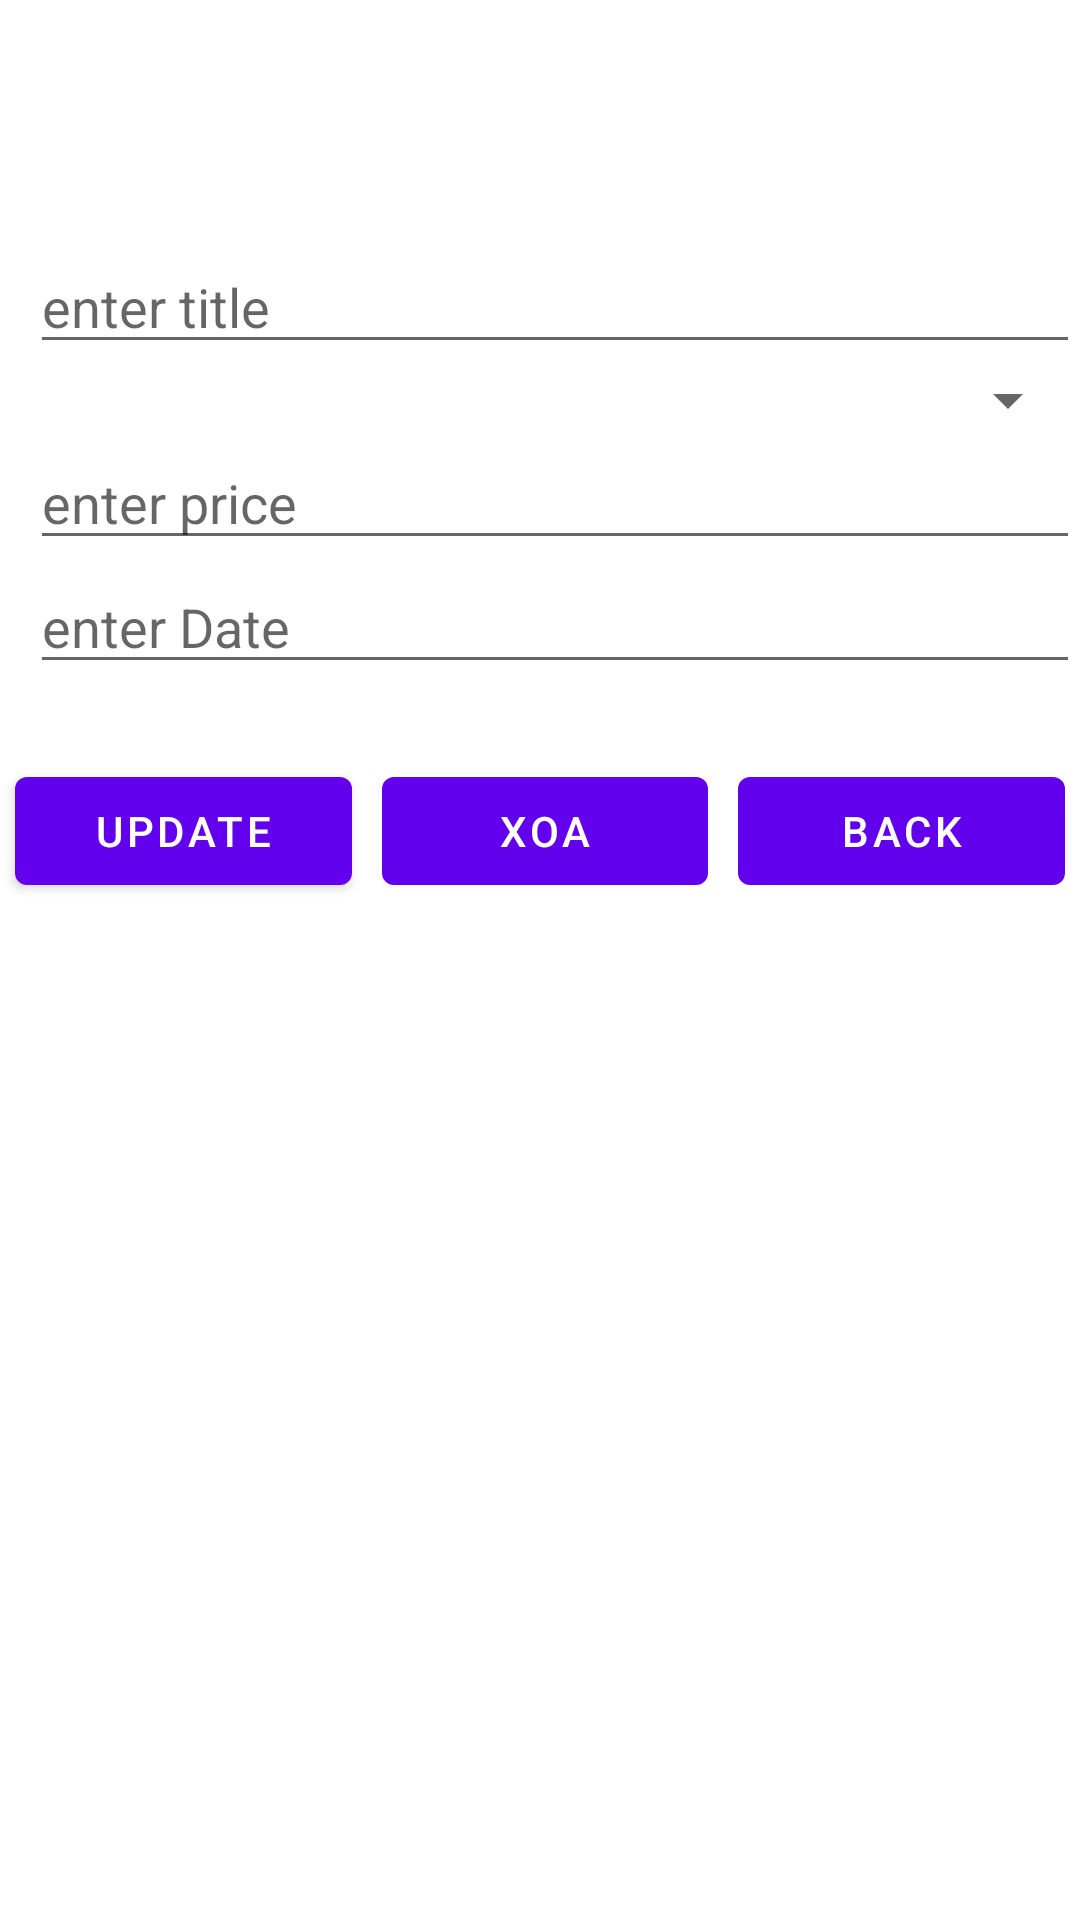

The Android layout XML behind this screen, and the referenced resources:
<!-- AndroidManifest.xml: activity theme Theme.TH3_3.NoActionBar -->
<!-- res/layout/activity_udate_delete.xml -->
<?xml version="1.0" encoding="utf-8"?>
<LinearLayout xmlns:android="http://schemas.android.com/apk/res/android"
    xmlns:app="http://schemas.android.com/apk/res-auto"
    xmlns:tools="http://schemas.android.com/tools"
    android:layout_width="match_parent"
    android:layout_height="match_parent"
    android:orientation="vertical"

    tools:context=".AddActiviti">
    <LinearLayout
        android:layout_width="match_parent"
        android:layout_height="80dp">
        <TextView
            android:text="Them chi tieu"
            android:textSize="22sp"
            android:layout_marginTop="10dp"
            android:textColor="@color/white"
            android:textStyle="bold"
            android:layout_width="match_parent"
            android:layout_height="match_parent"></TextView>

    </LinearLayout>
    <LinearLayout
        android:layout_width="match_parent"
        android:layout_height="wrap_content"
        android:orientation="vertical"
        android:layout_marginLeft="10dp"

        >
        <EditText
            android:id="@+id/tvTitle"
            android:layout_width="match_parent"
            android:layout_height="wrap_content"
            android:hint="enter title"
            />
        <Spinner
            android:id="@+id/spinnerCategory"
            android:layout_width="match_parent"
            android:layout_height="wrap_content"/>
        <EditText
            android:id="@+id/tvPrice"
            android:layout_width="match_parent"
            android:layout_height="wrap_content"
            android:hint="enter price"
            />
        <EditText
            android:id="@+id/tvDate"
            android:layout_width="match_parent"
            android:layout_height="wrap_content"
            android:hint="enter Date"
            />

    </LinearLayout>
    <LinearLayout
        android:weightSum="3"
        android:layout_marginTop="20dp"
        android:orientation="horizontal"
        android:layout_width="match_parent"
        android:layout_height="wrap_content">
        <Button

            android:id="@+id/btUpdate"
            android:layout_weight="1"
android:text="update"
            android:layout_width="wrap_content"
            android:layout_height="wrap_content"
            android:layout_margin= "5sp"
            />
        <Button

            android:id="@+id/btRemove"
            android:layout_weight="1"
            android:text="xoa"
            android:layout_width="wrap_content"
            android:layout_height="wrap_content"
            android:layout_margin= "5sp"
            />

        <Button
            android:id="@+id/btBack"
            android:layout_width="wrap_content"
            android:layout_height="wrap_content"
            android:layout_margin="5sp"
            android:layout_weight="1"
            android:text="Back"
            />

    </LinearLayout>
</LinearLayout>
<!-- resources referenced by this layout -->
<resources>
  <style name="Theme.TH3_3.NoActionBar">
          <item name="windowActionBar">false</item>
          <item name="windowNoTitle">true</item>
      </style>
  <!-- not gathered from this repository: default colours our renderer supplied (Android Studio template values) -->
  <color name="white">#FFFFFFFF</color>
</resources>
